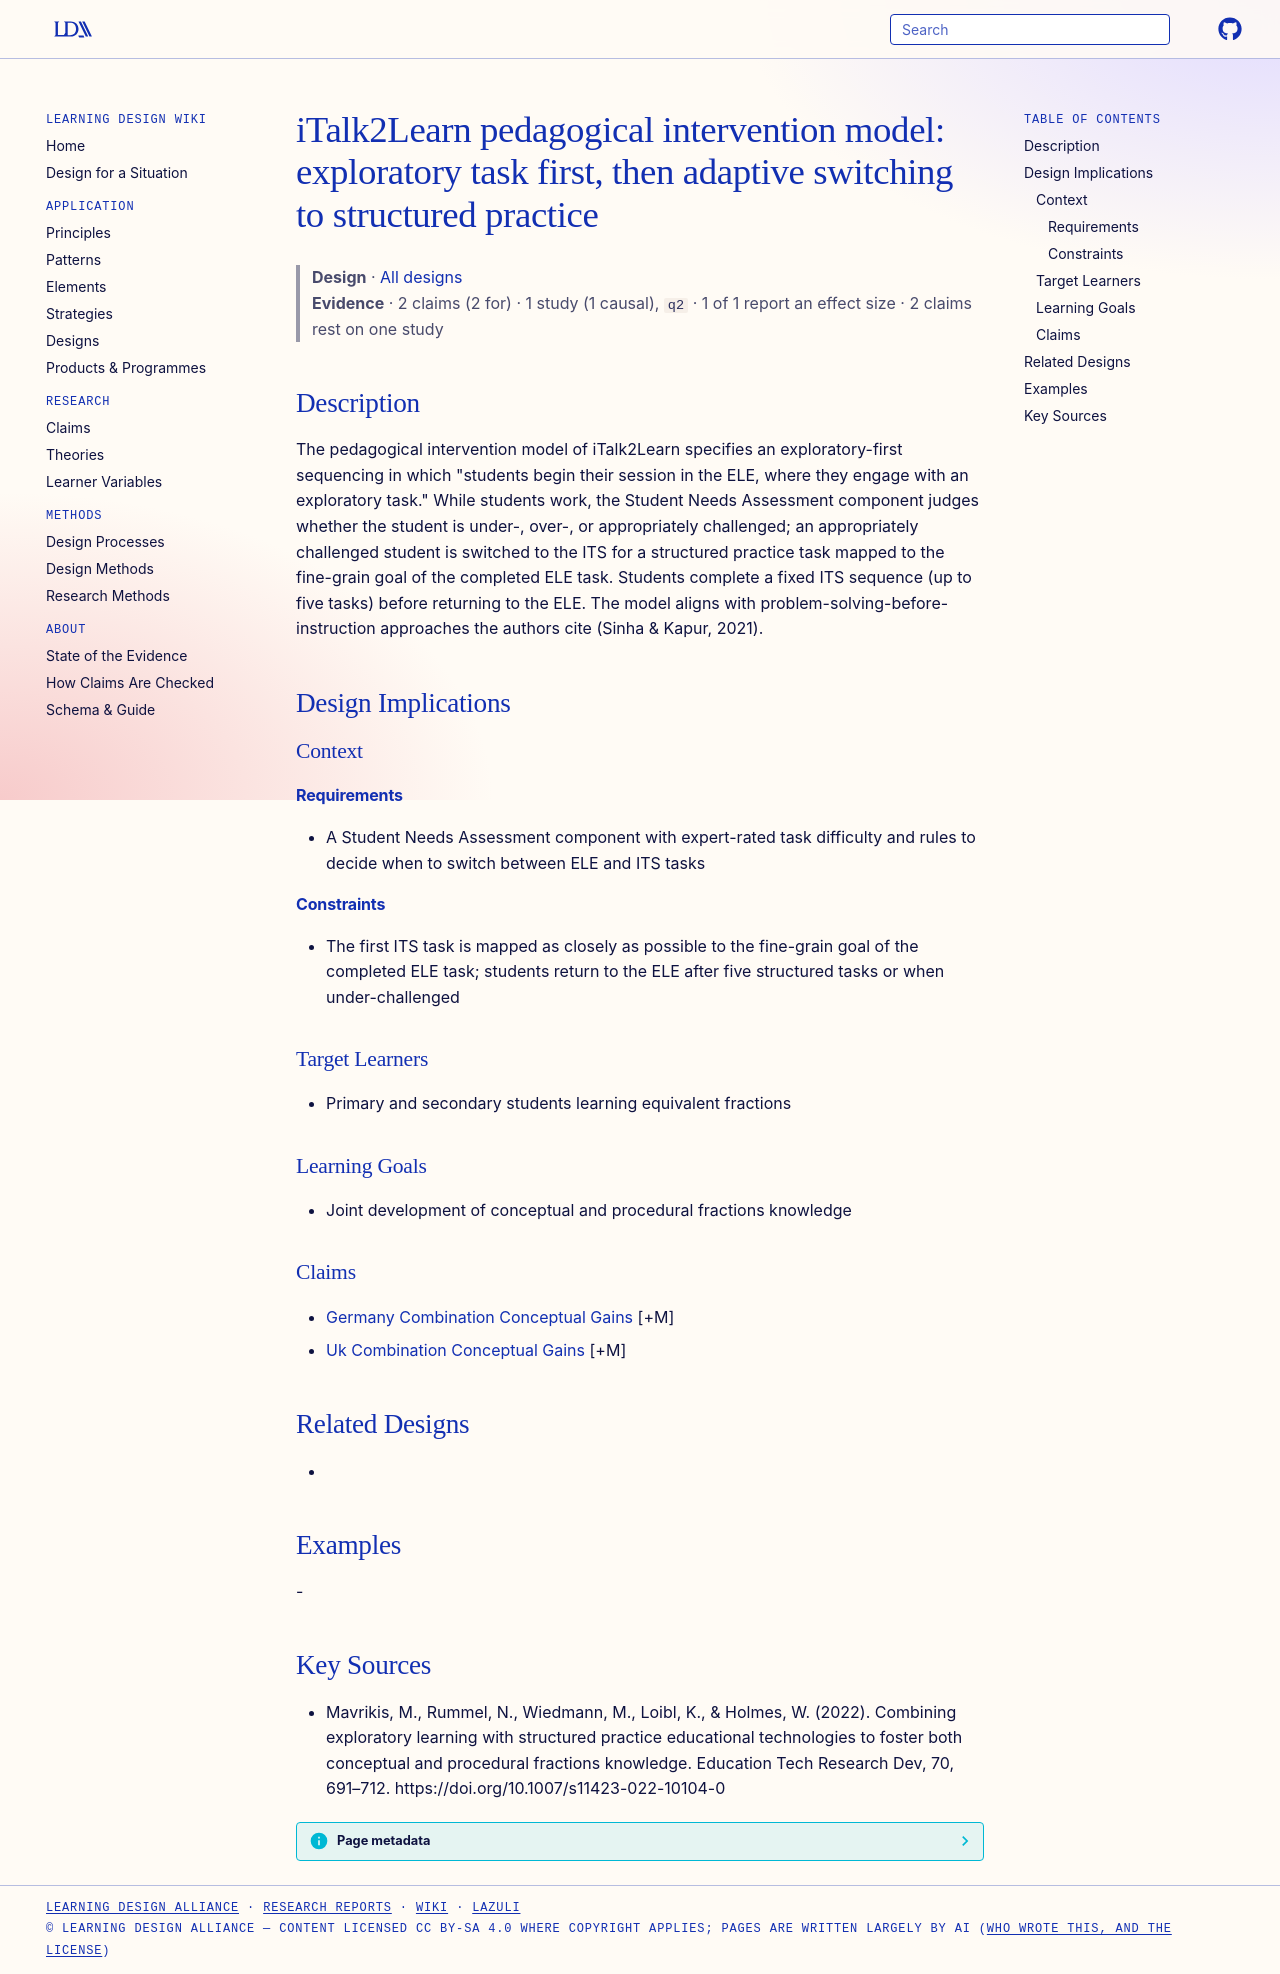

repository: Learning-Design-Alliance/learning-wiki · page: designs/italk2learn-pedagogical-intervention-model/index.html · generator: mkdocs

---
type: design
id: italk2learn-pedagogical-intervention-model
title: "iTalk2Learn pedagogical intervention model: exploratory task first, then adaptive switching to structured practice"
description: "The pedagogical intervention model of iTalk2Learn specifies an exploratory-first sequencing in which \"students begin their session in the ELE, where they engage with an exploratory task.\" While students work, the Stud..."
status: review
generated:
  by: "process:settle-candidates"
  at: 2026-10-29
sources:
  - id: mavrikis-2022
    resource: "https://doi.org/10.1007/s11423-022-10104-0"
    title: "Mavrikis, M., Rummel, N., Wiedmann, M., Loibl, K., & Holmes, W. (2022). Combining exploratory learning with structured practice educational technologies to foster both conceptual and procedural fractions knowledge. Education Tech Research Dev, 70, 691–712. https://doi.org/10.1007/s11423-022-10104-0"
    author: "Mavrikis, M., Rummel, N., Wiedmann, M., Loibl, K., & Holmes, W"
---

# iTalk2Learn pedagogical intervention model: exploratory task first, then adaptive switching to structured practice

> **Design** · [All designs](index.md)
> **Evidence** · 2 claims (2 for) · 1 study (1 causal), `q2` · 1 of 1 report an effect size · 2 claims rest on one study

## Description
The pedagogical intervention model of iTalk2Learn specifies an exploratory-first sequencing in which "students begin their session in the ELE, where they engage with an exploratory task." While students work, the Student Needs Assessment component judges whether the student is under-, over-, or appropriately challenged; an appropriately challenged student is switched to the ITS for a structured practice task mapped to the fine-grain goal of the completed ELE task. Students complete a fixed ITS sequence (up to five tasks) before returning to the ELE. The model aligns with problem-solving-before-instruction approaches the authors cite (Sinha & Kapur, 2021).

## Design Implications

### Context
#### Requirements
- A Student Needs Assessment component with expert-rated task difficulty and rules to decide when to switch between ELE and ITS tasks
#### Constraints
- The first ITS task is mapped as closely as possible to the fine-grain goal of the completed ELE task; students return to the ELE after five structured tasks or when under-challenged

### Target Learners
- Primary and secondary students learning equivalent fractions

### Learning Goals
- Joint development of conceptual and procedural fractions knowledge

### Claims
- [Germany Combination Conceptual Gains](../claims/germany-combination-conceptual-gains.md) [+M]
- [Uk Combination Conceptual Gains](../claims/uk-combination-conceptual-gains.md) [+M]

## Related Designs
- 

## Examples
-

## Key Sources
- Mavrikis, M., Rummel, N., Wiedmann, M., Loibl, K., & Holmes, W. (2022). Combining exploratory learning with structured practice educational technologies to foster both conceptual and procedural fractions knowledge. Education Tech Research Dev, 70, 691–712. https://doi.org/10.1007/s11423-022-10104-0
